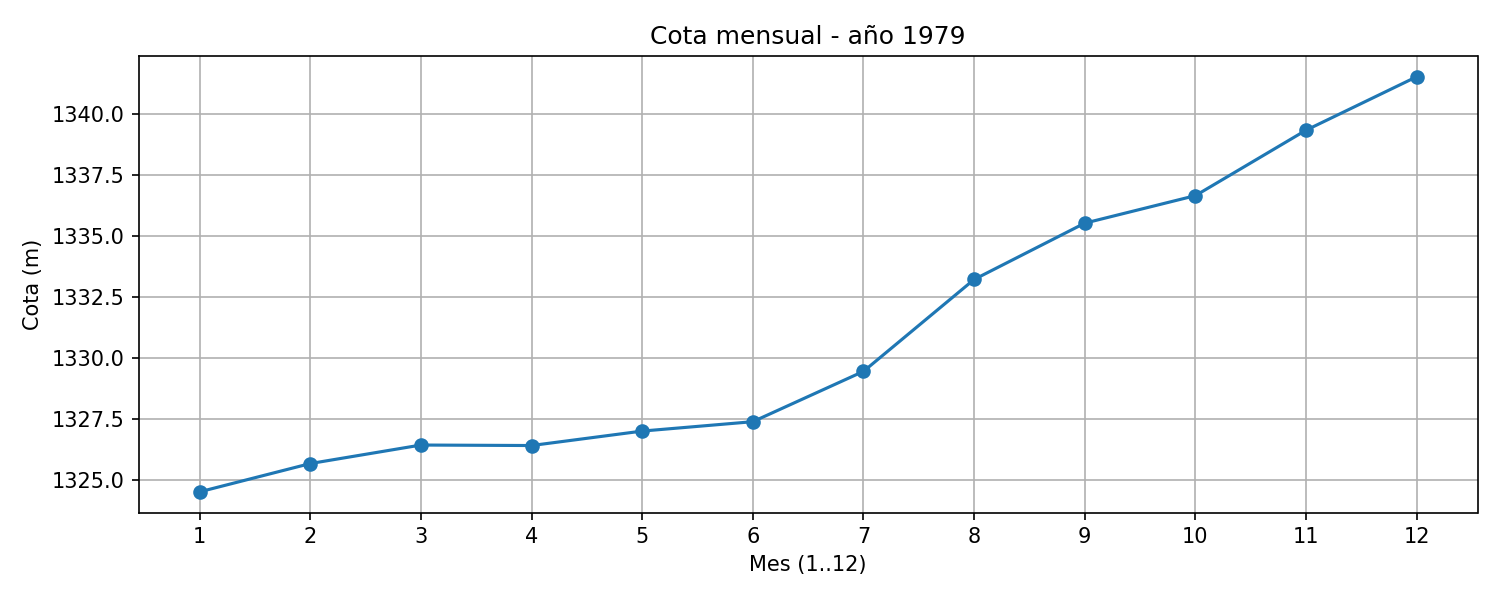

Data behind this chart, as committed beside it:
mes, mes1, mes2, mes3, mes4, mes5, mes6, mes7, mes8, mes9, mes10, mes11, mes12
cota_m, 1325, 1326, 1326, 1326, 1327, 1327, 1329, 1333, 1336, 1337, 1339, 1342
